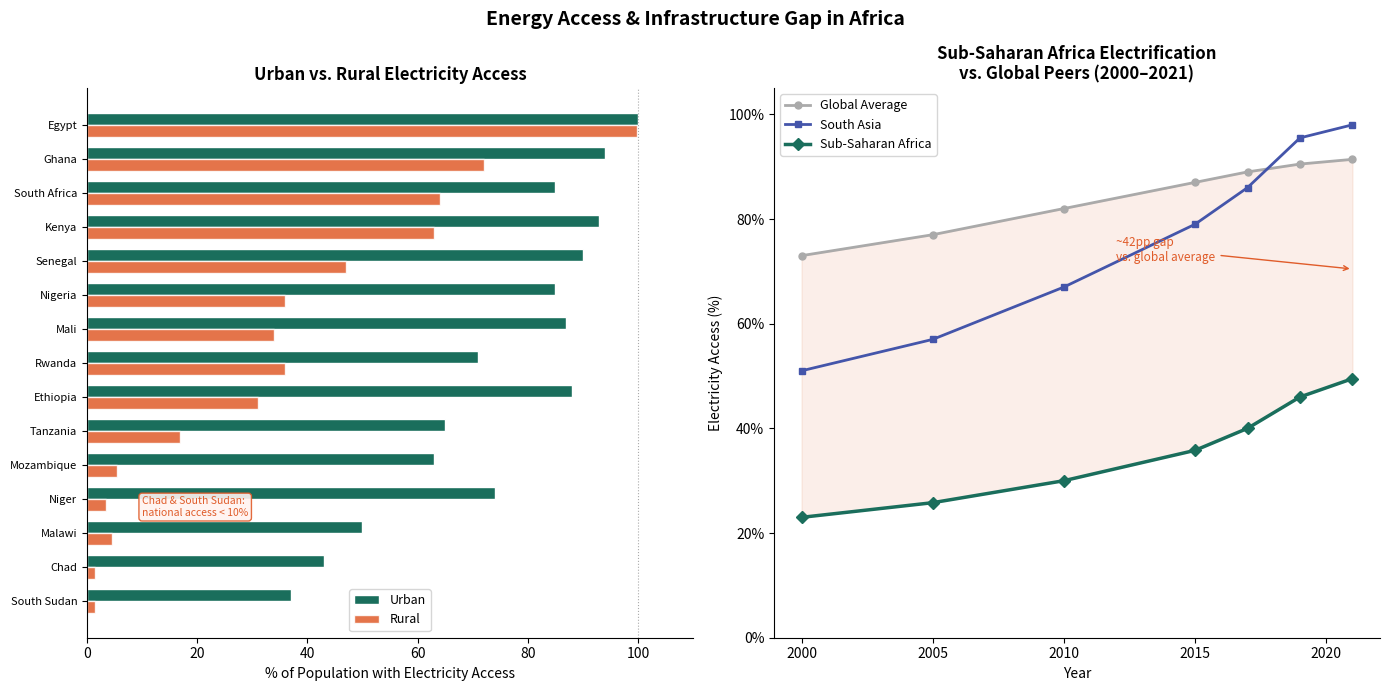

Python code for this plot:
# ============================================================
# Project: Energy Access & Infrastructure in Africa
# Data:    World Bank WDI + IEA
# Charts:  1. Urban vs rural electricity access by country
#          2. Sub-Saharan Africa access trend vs global peers
# ============================================================

import pandas as pd
import matplotlib.pyplot as plt
import matplotlib.ticker as mticker
import numpy as np
import os

# ── DATA ────────────────────────────────────────────────────
# Electricity access (% of population) — World Bank: EG.ELC.ACCS.ZS
# Rural access                         — World Bank: EG.ELC.ACCS.RU.ZS
# Urban access                         — World Bank: EG.ELC.ACCS.UR.ZS
# Reference year: approx. 2021

country_data = {
    "Country": [
        "Nigeria", "Ethiopia", "Tanzania", "Kenya", "Mozambique",
        "Niger", "Chad", "Mali", "South Sudan", "Malawi",
        "Ghana", "Senegal", "Rwanda", "South Africa", "Egypt"
    ],
    "National_pct": [
        57.5, 44.3, 38.0, 75.0, 29.0,
        18.5,  8.5, 51.0,  7.8, 11.5,
        85.0, 67.0, 46.0, 84.2, 100.0
    ],
    "Rural_pct": [
        36.0, 31.0, 16.8, 63.0,  5.5,
         3.5,  1.5, 34.0,  1.5,  4.5,
        72.0, 47.0, 36.0, 64.0, 99.9
    ],
    "Urban_pct": [
        85.0, 88.0, 65.0, 93.0, 63.0,
        74.0, 43.0, 87.0, 37.0, 50.0,
        94.0, 90.0, 71.0, 85.0, 100.0
    ]
}

# Time series: Sub-Saharan Africa electricity access vs global peers
# Sources: World Bank, IEA Africa Energy Outlook
time_series = {
    "Year":          [2000, 2005, 2010, 2015, 2017, 2019, 2021],
    "SSA_pct":       [23.0, 25.8, 30.0, 35.8, 40.0, 46.0, 49.5],
    "South_Asia_pct":[51.0, 57.0, 67.0, 79.0, 86.0, 95.5, 98.0],
    "Global_pct":    [73.0, 77.0, 82.0, 87.0, 89.0, 90.5, 91.4]
}

df = pd.DataFrame(country_data)
ts = pd.DataFrame(time_series)

# Sort countries by national access for the chart
df_sorted = df.sort_values("National_pct", ascending=True)

# ── CHART 1: Grouped bar — urban vs rural access ─────────────
fig, axes = plt.subplots(1, 2, figsize=(14, 7))
fig.suptitle("Energy Access & Infrastructure Gap in Africa", fontsize=14, fontweight="bold")

ax1 = axes[0]
y = np.arange(len(df_sorted))
h = 0.35   # bar height

ax1.barh(y + h / 2, df_sorted["Urban_pct"],  height=h, color="#1a6e5c",
         label="Urban",  edgecolor="white")
ax1.barh(y - h / 2, df_sorted["Rural_pct"],  height=h, color="#e05c2a",
         label="Rural",  edgecolor="white", alpha=0.85)

ax1.set_yticks(y)
ax1.set_yticklabels(df_sorted["Country"], fontsize=8)
ax1.set_xlabel("% of Population with Electricity Access")
ax1.set_title("Urban vs. Rural Electricity Access", fontweight="bold")
ax1.axvline(100, color="#aaaaaa", linestyle=":", linewidth=0.8)
ax1.set_xlim(0, 110)
ax1.legend(fontsize=9)
ax1.spines[["top", "right"]].set_visible(False)

# Flag the worst cases
ax1.text(10, 2.5, "Chad & South Sudan:\nnational access < 10%",
         fontsize=7.5, color="#e05c2a",
         bbox=dict(boxstyle="round,pad=0.3", facecolor="#fff3f0",
                   edgecolor="#e05c2a", alpha=0.9))

# ── CHART 2: Line chart — access trend over time ─────────────
ax2 = axes[1]

ax2.plot(ts["Year"], ts["Global_pct"],    color="#aaaaaa", linewidth=2,
         marker="o", markersize=5, label="Global Average")
ax2.plot(ts["Year"], ts["South_Asia_pct"],color="#4455aa", linewidth=2,
         marker="s", markersize=5, label="South Asia")
ax2.plot(ts["Year"], ts["SSA_pct"],       color="#1a6e5c", linewidth=2.5,
         marker="D", markersize=6, label="Sub-Saharan Africa")

# Shade the gap between SSA and global average
ax2.fill_between(ts["Year"], ts["SSA_pct"], ts["Global_pct"],
                 alpha=0.1, color="#e05c2a")

# Annotate the current gap
gap = ts.iloc[-1]["Global_pct"] - ts.iloc[-1]["SSA_pct"]
mid = (ts.iloc[-1]["Global_pct"] + ts.iloc[-1]["SSA_pct"]) / 2
ax2.annotate(f"~{gap:.0f}pp gap\nvs. global average",
             xy=(2021, mid), xytext=(2012, 72),
             arrowprops=dict(arrowstyle="->", color="#e05c2a"),
             fontsize=8.5, color="#e05c2a")

ax2.set_xlabel("Year")
ax2.set_ylabel("Electricity Access (%)")
ax2.set_title("Sub-Saharan Africa Electrification\nvs. Global Peers (2000–2021)", fontweight="bold")
ax2.yaxis.set_major_formatter(mticker.FormatStrFormatter("%.0f%%"))
ax2.set_ylim(0, 105)
ax2.legend(fontsize=9)
ax2.spines[["top", "right"]].set_visible(False)

plt.tight_layout()

# ── SAVE ────────────────────────────────────────────────────
os.makedirs("outputs", exist_ok=True)
plt.savefig("outputs/energy_infrastructure_analysis.png", dpi=150, bbox_inches="tight")
print("Saved: outputs/energy_infrastructure_analysis.png")
plt.show()

# ── SUMMARY ─────────────────────────────────────────────────
print("\n── Key Numbers ─────────────────────────────────────")
print(f"Avg national access (Africa sample): {df['National_pct'].mean():.1f}%")
print(f"Avg rural access    (Africa sample): {df['Rural_pct'].mean():.1f}%")
print(f"Avg urban access    (Africa sample): {df['Urban_pct'].mean():.1f}%")
print(f"Avg urban-rural gap:                 {(df['Urban_pct'] - df['Rural_pct']).mean():.1f} pp")
print(f"SSA gap vs global average (2021):    ~{gap:.0f} percentage points")
below_20 = df[df["National_pct"] < 20]["Country"].tolist()
print(f"Countries below 20% national access: {', '.join(below_20)}")
